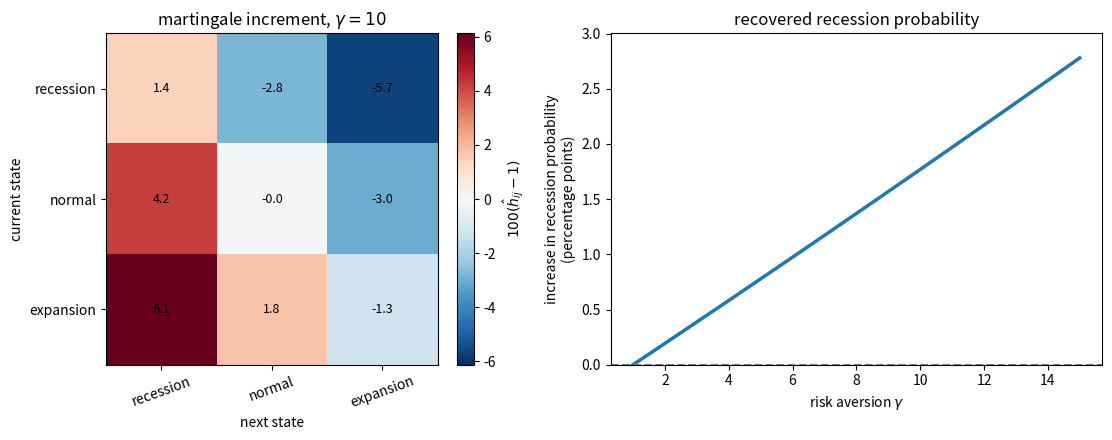
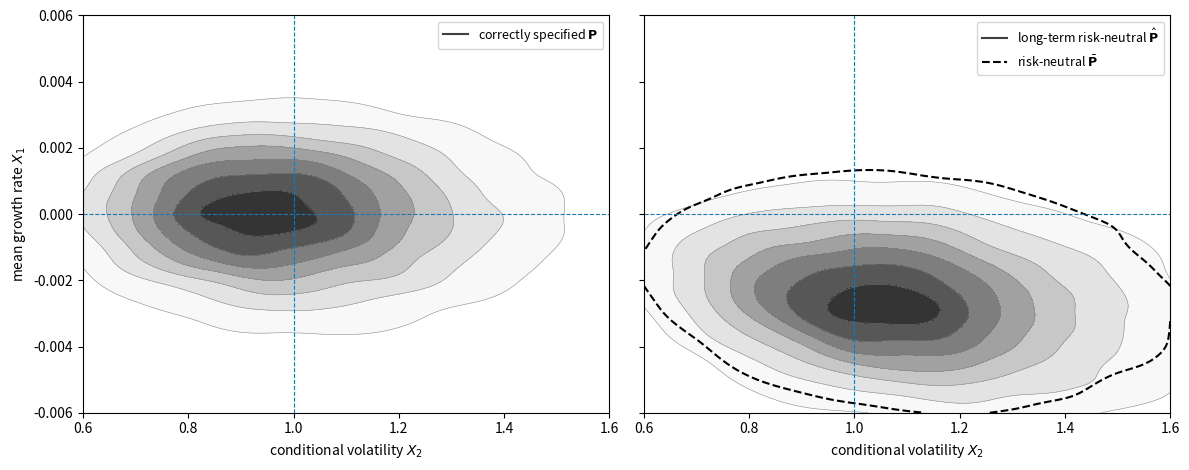
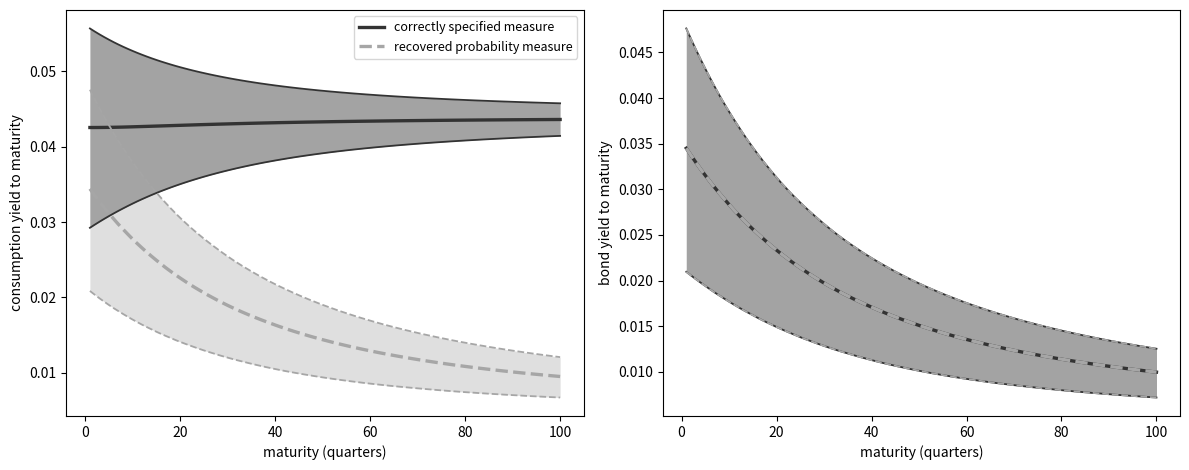

Reproduce these figures in Python, in order.
import numpy as np
import matplotlib.pyplot as plt
from scipy import linalg
from scipy.integrate import solve_ivp
from scipy.stats import gaussian_kde

def risk_neutral_probs(Q):
    """Normalize Arrow prices by one-period bond prices."""
    q_bonds = Q.sum(axis=1)
    P_bar = Q / q_bonds[:, None]
    return P_bar, q_bonds


def perron_frobenius(Q):
    """Perron-Frobenius eigenpair and associated transition matrix."""
    eigenvalues, eigenvectors = linalg.eig(Q)
    eigenvalues = np.real_if_close(eigenvalues, tol=1000)
    eigenvectors = np.real_if_close(eigenvectors, tol=1000)

    real_mask = np.isreal(eigenvalues)
    vals = np.asarray(eigenvalues[real_mask].real, dtype=float)
    vecs = np.asarray(eigenvectors[:, real_mask].real, dtype=float)

    for idx in np.argsort(vals)[::-1]:
        exp_eta = vals[idx]
        e = vecs[:, idx]
        if e.sum() < 0:
            e = -e
        if exp_eta > 0 and np.all(e > 0):
            break
    else:
        raise ValueError("No strictly positive Perron-Frobenius eigenvector found")

    e = e / e.sum()
    eta = np.log(exp_eta)
    P_hat = (1 / exp_eta) * Q * e[None, :] / e[:, None]

    if np.max(np.abs(P_hat.sum(axis=1) - 1)) > 1e-8:
        raise ValueError("Recovered transition matrix is not stochastic")
    if P_hat.min() < -1e-10:
        raise ValueError("Recovered transition matrix has negative entries")

    return eta, exp_eta, e, P_hat


def stationary_dist(P):
    """Stationary distribution of an ergodic transition matrix."""
    n = P.shape[0]
    A = P.T - np.eye(n)
    A[-1] = 1
    b = np.zeros(n)
    b[-1] = 1
    return linalg.solve(A, b)


def martingale_increment(Q, P):
    """Martingale increment for the recovered probability measure."""
    eta, exp_eta, e, P_hat = perron_frobenius(Q)
    H = np.ones_like(P)
    mask = P > 0
    H[mask] = P_hat[mask] / P[mask]
    return H, eta, e, P_hat

P_true = np.array([
    [0.70, 0.25, 0.05],
    [0.15, 0.65, 0.20],
    [0.05, 0.30, 0.65],
])

c_levels = np.array([0.997, 1.000, 1.003])
state_names = ['recession', 'normal', 'expansion']

δ = -np.log(0.99)   # monthly subjective discount rate
γ_power = 5.0       # risk aversion
g_c = 0.002         # monthly trend growth

# Price Arrow claims as actual probabilities times the power-utility SDF
S_power = (
    np.exp(-δ - γ_power * g_c)
    * (c_levels[None, :] / c_levels[:, None])**(-γ_power)
)
Q_power = S_power * P_true

P_bar, q_bonds = risk_neutral_probs(Q_power)
η_hat, exp_η, e_hat, P_hat = perron_frobenius(Q_power)
π_true = stationary_dist(P_true)
π_bar = stationary_dist(P_bar)
π_hat = stationary_dist(P_hat)

H_power = np.divide(P_hat, P_true, out=np.ones_like(P_true), where=P_true > 0)
e_theory = c_levels**γ_power

print("Perron-Frobenius eigenfunction: numerical vs c^gamma")
for name, e_num, e_th in zip(state_names, e_hat / e_hat[1],
                             e_theory / e_theory[1]):
    print(f"{name:9s}: {e_num:.6f}  {e_th:.6f}")

print("\nmartingale increment h_hat = P_hat / P")
print(np.round(H_power, 6))

print("\nconditional means under P")
print(np.round((P_true * H_power).sum(axis=1), 6))

print(f"\nmax |h_hat - 1| = "
      f"{np.max(np.abs(H_power[P_true > 0] - 1)):.2e}")

def solve_ez_unit_eis(P, c, δ, γ, g_c, tol=1e-12, max_iter=10_000):
    """Finite-state unit-EIS Epstein-Zin continuation values and SDF."""
    β = np.exp(-δ)
    log_c = np.log(c)
    n = len(c)
    flow = (1 - β) * log_c + β * g_c

    if abs(γ - 1) < 1e-10:
        v = linalg.solve(np.eye(n) - β * P, flow)
        v_star = np.ones(n)
        Pv_star = np.ones(n)
    else:
        v = log_c.copy()
        for _ in range(max_iter):
            v_star = np.exp((1 - γ) * v)
            Pv_star = P @ v_star
            v_new = flow + β / (1 - γ) * np.log(Pv_star)
            if np.max(np.abs(v_new - v)) < tol:
                v = v_new
                break
            v = v_new
        else:
            raise ValueError("Epstein-Zin fixed point did not converge.")

        v_star = np.exp((1 - γ) * v)
        Pv_star = P @ v_star

    S = (
        np.exp(-δ - g_c)
        * (c[:, None] / c[None, :])
        * (v_star[None, :] / Pv_star[:, None])
    )

    return v, v_star, S

c_recursive = np.array([0.85, 1.00, 1.15])
γ_demo = 10.0
_, _, S_demo = solve_ez_unit_eis(P_true, c_recursive, δ, γ_demo, g_c)
Q_demo = S_demo * P_true
H_demo, _, _, P_hat_demo = martingale_increment(Q_demo, P_true)
H_dev = 100 * (H_demo - 1)

γ_grid = np.linspace(1, 15, 80)
rec_prob = []
for γ in γ_grid:
    _, _, S_g = solve_ez_unit_eis(P_true, c_recursive, δ, γ, g_c)
    Q_g = S_g * P_true
    _, _, _, P_hat_g = martingale_increment(Q_g, P_true)
    rec_prob.append(stationary_dist(P_hat_g)[0])
rec_prob = np.array(rec_prob)
rec_prob_gain = 100 * (rec_prob - π_true[0])

fig, axes = plt.subplots(1, 2, figsize=(12, 4.5))

bound = np.max(np.abs(H_dev))
im = axes[0].imshow(H_dev, cmap='RdBu_r', vmin=-bound, vmax=bound)
axes[0].set_xticks(range(3))
axes[0].set_yticks(range(3))
axes[0].set_xticklabels(state_names, rotation=20)
axes[0].set_yticklabels(state_names)
axes[0].set_xlabel('next state')
axes[0].set_ylabel(r'current state')
axes[0].set_title(r'martingale increment, $\gamma=10$')

for i in range(3):
    for j in range(3):
        axes[0].text(j, i, f"{H_dev[i, j]:.1f}",
                     ha='center', va='center', fontsize=9)
plt.colorbar(im, ax=axes[0], fraction=0.046, pad=0.04,
             label=r'$100(\hat h_{ij}-1)$')

axes[1].plot(γ_grid, rec_prob_gain, lw=2.5)
axes[1].axhline(0, ls='--', lw=1.5, color='0.5')
axes[1].set_xlabel(r"risk aversion $\gamma$")
axes[1].set_ylabel('increase in recession probability\n(percentage points)')
axes[1].set_title('recovered recession probability')
axes[1].set_ylim(0, rec_prob_gain.max() * 1.08)

plt.tight_layout()
plt.show()

lrr_params = dict(
    δ=0.002,
    γ=10.0,
    μ11=-0.021,
    μ12=0.0,
    μ22=-0.013,
    ι1=0.0,
    ι2=1.0,
    σ1=np.array([0.0, 0.00034, 0.0]),
    σ2=np.array([0.0, 0.0, -0.038]),
    β_c0=0.0015,
    β_c1=1.0,
    β_c2=0.0,
    α_c=np.array([0.0078, 0.0, 0.0]),
)

def solve_value_function(p):
    """Slopes of the affine continuation value."""
    δ, γ = p["δ"], p["γ"]
    μ11, μ12, μ22 = p["μ11"], p["μ12"], p["μ22"]
    σ1, σ2 = p["σ1"], p["σ2"]
    β_c1, β_c2 = p["β_c1"], p["β_c2"]
    α_c = p["α_c"]

    # v1 is the coefficient on predictable growth in v(x).
    v1 = β_c1 / (δ - μ11)

    # v2 is the coefficient on volatility.
    # In the affine model it is the stable root of a scalar quadratic.
    A_vec = α_c + σ1 * v1
    B_vec = σ2

    a = 0.5 * (1 - γ) * np.dot(B_vec, B_vec)
    b = (μ22 - δ) + (1 - γ) * np.dot(A_vec, B_vec)
    c = β_c2 + μ12 * v1 + 0.5 * (1 - γ) * np.dot(A_vec, A_vec)

    disc = b**2 - 4 * a * c
    if disc < 0:
        raise ValueError("Value function does not exist for these parameters.")

    v2 = (-b - np.sqrt(disc)) / (2 * a)
    return v1, v2


def solve_pf_lrr(p, v1, v2):
    """Perron-Frobenius eigenfunction slopes and the SDF diffusion loading."""
    δ, γ = p["δ"], p["γ"]
    μ11, μ12, μ22 = p["μ11"], p["μ12"], p["μ22"]
    ι1, ι2 = p["ι1"], p["ι2"]
    σ1, σ2 = p["σ1"], p["σ2"]
    α_c = p["α_c"]
    β_c0, β_c1, β_c2 = p["β_c0"], p["β_c1"], p["β_c2"]

    # Continuation-value martingale exposure and SDF exposure.
    α_h_star = (1 - γ) * (α_c + σ1 * v1 + σ2 * v2)
    α_s = -α_c + α_h_star

    # Drift coefficients of log S before the Perron-Frobenius decomposition.
    β_s11 = -β_c1
    β_s12 = -β_c2 - 0.5 * np.dot(α_h_star, α_h_star)
    β_s0 = -δ - β_c0 - 0.5 * ι2 * np.dot(α_h_star, α_h_star)

    # e1 and e2 are coefficients in log e(x) = e0 + e1 x1 + e2 x2.
    e1 = -β_s11 / μ11

    # e2 solves the remaining quadratic from the Perron-Frobenius eigenvalue equation.
    const = (β_s12 + 0.5 * np.dot(α_s, α_s)
             + e1 * (μ12 + np.dot(σ1, α_s))
             + 0.5 * e1**2 * np.dot(σ1, σ1))
    lin = μ22 + np.dot(σ2, α_s) + e1 * np.dot(σ1, σ2)
    quad = 0.5 * np.dot(σ2, σ2)

    disc = lin**2 - 4 * quad * const
    roots = [(-lin - np.sqrt(disc)) / (2 * quad),
             (-lin + np.sqrt(disc)) / (2 * quad)]

    candidates = []
    for e2 in roots:
        eta = (β_s0 - β_s11 * ι1 - β_s12 * ι2
               - e1 * (μ11 * ι1 + μ12 * ι2) - e2 * μ22 * ι2)
        candidates.append((eta, e2))

    # Choose the solution that gives the smaller eigenvalue exponent.
    eta, e2 = min(candidates)
    return e1, e2, eta, α_s


def recovered_lrr_dynamics(p, e1, e2, α_s):
    """State dynamics under the long-term risk-neutral measure."""
    μ11, μ12, μ22 = p["μ11"], p["μ12"], p["μ22"]
    ι1, ι2 = p["ι1"], p["ι2"]
    σ1, σ2 = p["σ1"], p["σ2"]

    # The long-term risk-neutral measure uses the SDF exposure plus the eigenfunction exposure.
    α_h = α_s + σ1 * e1 + σ2 * e2

    # A diffusion change of measure shifts each drift by sigma_i dot alpha_h.
    μ_hat_11 = μ11
    μ_hat_12 = μ12 + np.dot(σ1, α_h)
    μ_hat_22 = μ22 + np.dot(σ2, α_h)

    # Rewrite the shifted drift in mean-reversion form.
    ι_hat_2 = (μ22 / μ_hat_22) * ι2
    ι_hat_1 = ι1 + (μ12 * ι2 - μ_hat_12 * ι_hat_2) / μ11

    return dict(
        μ11=μ_hat_11,
        μ12=μ_hat_12,
        μ22=μ_hat_22,
        ι1=ι_hat_1,
        ι2=ι_hat_2,
        σ1=σ1,
        σ2=σ2,
        α_h=α_h,
    )


def risk_neutral_lrr_dynamics(p, α_s):
    """State dynamics under the one-period risk-neutral measure."""
    μ11, μ12, μ22 = p["μ11"], p["μ12"], p["μ22"]
    ι1, ι2 = p["ι1"], p["ι2"]
    σ1, σ2 = p["σ1"], p["σ2"]

    # The one-period risk-neutral measure uses only the SDF exposure.
    μ_bar_11 = μ11
    μ_bar_12 = μ12 + np.dot(σ1, α_s)
    μ_bar_22 = μ22 + np.dot(σ2, α_s)

    # Rewrite the shifted drift in mean-reversion form.
    ι_bar_2 = (μ22 / μ_bar_22) * ι2
    ι_bar_1 = ι1 + (μ12 * ι2 - μ_bar_12 * ι_bar_2) / μ11

    return dict(
        μ11=μ_bar_11,
        μ12=μ_bar_12,
        μ22=μ_bar_22,
        ι1=ι_bar_1,
        ι2=ι_bar_2,
        σ1=σ1,
        σ2=σ2,
    )

v1, v2 = solve_value_function(lrr_params)
e1, e2, η_lrr, α_s = solve_pf_lrr(lrr_params, v1, v2)
dyn_hat = recovered_lrr_dynamics(lrr_params, e1, e2, α_s)
dyn_bar = risk_neutral_lrr_dynamics(lrr_params, α_s)

print(f"value slopes:       v1 = {v1:.4f}, v2 = {v2:.4f}")
print(f"eigenfunction coefficients: e1 = {e1:.4f}, e2 = {e2:.4f}")
print(f"log eigenvalue:     eta = {η_lrr:.6f}  "
      f"(annualized {12 * η_lrr:.4f})")
print()
print("Long-run means under three measures")
print("measure        iota_1     iota_2     mu_12      mu_22")
print("---------   --------   --------   --------   --------")
print(f"actual      {lrr_params['ι1']:8.5f}   {lrr_params['ι2']:8.5f}"
      f"   {lrr_params['μ12']:8.5f}   {lrr_params['μ22']:8.5f}")
print(f"one-period  {dyn_bar['ι1']:8.5f}   {dyn_bar['ι2']:8.5f}"
      f"   {dyn_bar['μ12']:8.5f}   {dyn_bar['μ22']:8.5f}")
print(f"long-term   {dyn_hat['ι1']:8.5f}   {dyn_hat['ι2']:8.5f}"
      f"   {dyn_hat['μ12']:8.5f}   {dyn_hat['μ22']:8.5f}")

def simulate_lrr(dyn, T=180_000, seed=123):
    """
    Euler simulation of the LRR state process under one probability measure.
    """
    rng = np.random.default_rng(seed)
    X1 = np.zeros(T)
    X2 = np.full(T, dyn["ι2"])

    # Euler step with monthly time increment
    for t in range(1, T):
        X2_prev = max(X2[t-1], 1e-9)
        dW = rng.standard_normal(3)
        sqrt_X2 = np.sqrt(X2_prev)

        X1[t] = (
            X1[t-1]
            + dyn["μ11"] * (X1[t-1] - dyn["ι1"])
            + dyn["μ12"] * (X2_prev - dyn["ι2"])
            + sqrt_X2 * np.dot(dyn["σ1"], dW)
        )
        X2[t] = max(
            X2_prev
            + dyn["μ22"] * (X2_prev - dyn["ι2"])
            + sqrt_X2 * np.dot(dyn["σ2"], dW),
            1e-9,
        )

    burn = T // 5
    return X1[burn:], X2[burn:]


def kde2d_contour(ax, X1, X2, label, levels=7, fill=True,
                  linestyle='solid', outer_only=False):
    """Estimate the stationary density and draw its contours."""
    m = min(25_000, len(X1))
    idx = np.linspace(0, len(X1) - 1, m, dtype=int)
    x1 = X1[idx]
    x2 = X2[idx]

    kde = gaussian_kde(np.vstack([x2, x1]))
    x2_grid = np.linspace(0.6, 1.6, 140)
    x1_grid = np.linspace(-0.006, 0.006, 140)
    X2g, X1g = np.meshgrid(x2_grid, x1_grid)
    Z = kde(np.vstack([X2g.ravel(), X1g.ravel()])).reshape(X2g.shape)

    contour_levels = np.linspace(0.12 * Z.max(), 0.9 * Z.max(), levels)
    if outer_only:
        contour_levels = contour_levels[:1]

    if fill:
        fill_levels = np.r_[contour_levels, Z.max()]
        ax.contourf(X2g, X1g, Z, levels=fill_levels, cmap='Greys',
                    alpha=0.85)
        ax.contour(X2g, X1g, Z, levels=contour_levels, colors='0.55',
                   linewidths=0.4)
        ax.plot([], [], color='0.25', lw=1.5, label=label)
    else:
        ax.contour(X2g, X1g, Z, levels=contour_levels, colors='black',
                   linewidths=1.5, linestyles=linestyle)
        ax.plot([], [], color='black', lw=1.5, ls=linestyle, label=label)


dyn_true = dict(
    μ11=lrr_params["μ11"],
    μ12=lrr_params["μ12"],
    μ22=lrr_params["μ22"],
    ι1=lrr_params["ι1"],
    ι2=lrr_params["ι2"],
    σ1=lrr_params["σ1"],
    σ2=lrr_params["σ2"],
)

X1_P, X2_P = simulate_lrr(dyn_true, seed=1)
X1_H, X2_H = simulate_lrr(dyn_hat, seed=2)
X1_B, X2_B = simulate_lrr(dyn_bar, seed=3)

fig, axes = plt.subplots(1, 2, figsize=(12, 4.8), sharex=True, sharey=True)
kde2d_contour(axes[0], X1_P, X2_P, label=r'correctly specified $\mathbf{P}$')
kde2d_contour(axes[1], X1_H, X2_H,
              label=r'long-term risk-neutral $\hat{\mathbf{P}}$')
kde2d_contour(axes[1], X1_B, X2_B,
              label=r'risk-neutral $\bar{\mathbf{P}}$',
              fill=False, linestyle='--', outer_only=True)

for ax in axes:
    ax.axhline(0, lw=0.8, ls='--')
    ax.axvline(lrr_params["ι2"], lw=0.8, ls='--')
    ax.set_xlim(0.6, 1.6)
    ax.set_ylim(-0.006, 0.006)
    ax.set_xlabel(r"conditional volatility $X_2$")
    ax.legend(fontsize=9)

axes[0].set_ylabel(r"mean growth rate $X_1$")
plt.tight_layout()
plt.show()

def affine_expectation_coeffs(dyn, β0, β1, β2, α, horizons):
    """Riccati coefficients for log E[M_t | X_0=x]."""
    μ11, μ12, μ22 = dyn["μ11"], dyn["μ12"], dyn["μ22"]
    ι1, ι2 = dyn["ι1"], dyn["ι2"]
    σ1, σ2 = dyn["σ1"], dyn["σ2"]

    def ode(_, θ):
        θ0, θ1, θ2 = θ
        θ0_dot = (β0 - β1 * ι1 - β2 * ι2
                  - θ1 * (μ11 * ι1 + μ12 * ι2)
                  - θ2 * μ22 * ι2)
        θ1_dot = β1 + μ11 * θ1
        θ2_dot = (β2 + μ12 * θ1 + μ22 * θ2
                  + 0.5 * np.dot(α, α)
                  + θ1 * np.dot(σ1, α)
                  + θ2 * np.dot(σ2, α)
                  + 0.5 * θ1**2 * np.dot(σ1, σ1)
                  + θ1 * θ2 * np.dot(σ1, σ2)
                  + 0.5 * θ2**2 * np.dot(σ2, σ2))
        return [θ0_dot, θ1_dot, θ2_dot]

    sol = solve_ivp(ode, (0, horizons[-1]), np.zeros(3),
                    t_eval=horizons, rtol=1e-8, atol=1e-10)
    if not sol.success:
        raise ValueError("Riccati equation failed to solve")
    return sol.y.T


def log_expectation(θ, X1, X2):
    """Evaluate log E[M_t | X_0=x] on simulated states."""
    return θ[:, 0, None] + θ[:, 1, None] * X1[None, :] + θ[:, 2, None] * X2[None, :]


def yield_quantiles(log_num, log_den, horizons):
    """Quartiles of annualized yields across initial states."""
    yields = 12 * (log_num - log_den) / horizons[:, None]
    return np.quantile(yields, [0.25, 0.5, 0.75], axis=1)


def transform_functional(β0, β1, β2, α, dyn_old, dyn_new, α_h):
    """Rewrite a multiplicative functional after changing probabilities."""
    # The drift changes because the martingale component changes the
    # Brownian shock exposure used to forecast the cash flow.
    β_level = β0 - β1 * dyn_old["ι1"] - β2 * dyn_old["ι2"]
    β2_new = β2 + np.dot(α, α_h)
    β0_new = β_level + β1 * dyn_new["ι1"] + β2_new * dyn_new["ι2"]
    return β0_new, β1, β2_new, α


def sdf_coefficients(p, v1, v2):
    """SDF coefficients used in the affine expectation calculation."""
    δ, γ = p["δ"], p["γ"]
    α_c, σ1, σ2 = p["α_c"], p["σ1"], p["σ2"]

    α_h_star = (1 - γ) * (α_c + σ1 * v1 + σ2 * v2)
    α_s = -α_c + α_h_star

    β_s1 = -p["β_c1"]
    β_s2 = -p["β_c2"] - 0.5 * np.dot(α_h_star, α_h_star)
    β_s0 = -δ - p["β_c0"] - 0.5 * p["ι2"] * np.dot(α_h_star, α_h_star)

    return β_s0, β_s1, β_s2, α_s


quarters = np.arange(1, 101)
horizons = 3 * quarters

β_c0, β_c1, β_c2 = (lrr_params["β_c0"],
                    lrr_params["β_c1"],
                    lrr_params["β_c2"])
α_c = lrr_params["α_c"]

β_s0, β_s1, β_s2, α_s = sdf_coefficients(lrr_params, v1, v2)

# Numerators and denominators for yields under the correctly specified measure
θ_C_P = affine_expectation_coeffs(dyn_true, β_c0, β_c1, β_c2, α_c, horizons)
θ_S_P = affine_expectation_coeffs(dyn_true, β_s0, β_s1, β_s2, α_s, horizons)
θ_SC_P = affine_expectation_coeffs(
    dyn_true, β_s0 + β_c0, β_s1 + β_c1, β_s2 + β_c2,
    α_s + α_c, horizons
)

# Numerator for the aggregate-consumption payoff under the recovered probability measure
β_Ch0, β_Ch1, β_Ch2, α_Ch = transform_functional(
    β_c0, β_c1, β_c2, α_c, dyn_true, dyn_hat, dyn_hat["α_h"]
)
θ_C_H = affine_expectation_coeffs(dyn_hat, β_Ch0, β_Ch1, β_Ch2,
                                  α_Ch, horizons)

log_C_P = log_expectation(θ_C_P, X1_P, X2_P)
log_C_H = log_expectation(θ_C_H, X1_P, X2_P)
log_S_P = log_expectation(θ_S_P, X1_P, X2_P)
log_SC_P = log_expectation(θ_SC_P, X1_P, X2_P)

qC_P = yield_quantiles(log_C_P, log_SC_P, horizons)
qC_H = yield_quantiles(log_C_H, log_SC_P, horizons)
qB_P = yield_quantiles(np.zeros_like(log_S_P), log_S_P, horizons)
# A zero-coupon payoff has the same numerator, log E[1] = 0, under either belief.
qB_H = qB_P.copy()

fig, axes = plt.subplots(1, 2, figsize=(12, 4.8), sharex=True)

def plot_yield_band(ax, x, q, color, label, linestyle='solid',
                    alpha=0.35):
    """Plot quartile band and quartile lines."""
    ax.fill_between(x, q[0], q[2], color=color, alpha=alpha, linewidth=0)
    ax.plot(x, q[1], color=color, lw=2.4, ls=linestyle, label=label)
    ax.plot(x, q[0], color=color, lw=1.3, ls=linestyle)
    ax.plot(x, q[2], color=color, lw=1.3, ls=linestyle)


plot_yield_band(axes[0], quarters, qC_P, color='0.2',
                label='correctly specified measure', alpha=0.45)
plot_yield_band(axes[0], quarters, qC_H, color='0.65',
                label='recovered probability measure', linestyle='--', alpha=0.35)
plot_yield_band(axes[1], quarters, qB_P, color='0.2',
                label='correctly specified measure', alpha=0.45)
plot_yield_band(axes[1], quarters, qB_H, color='0.65',
                label='recovered probability measure', linestyle='--', alpha=0.25)

axes[0].set_xlabel('maturity (quarters)')
axes[0].set_ylabel('consumption yield to maturity')
axes[1].set_xlabel('maturity (quarters)')
axes[1].set_ylabel('bond yield to maturity')

axes[0].legend(fontsize=9)

plt.tight_layout()
plt.show()

P2 = np.array([[0.8, 0.2],
               [0.4, 0.6]])
Q2 = np.array([[0.72, 0.15],
               [0.36, 0.42]])

Pbar2, qb2 = risk_neutral_probs(Q2)
H2, eta2, e2, Phat2 = martingale_increment(Q2, P2)

print("One-period risk-neutral transition matrix P_bar")
print(np.round(Pbar2, 4))
print("\nTransition matrix P_hat associated with the recovered probability measure")
print(np.round(Phat2, 4))
print("\nMartingale increment h_hat")
print(np.round(H2, 4))
print("\nRecovery returns P:", np.allclose(H2[P2 > 0], 1))

H_power, _, e_power, P_hat_power = martingale_increment(Q_power, P_true)
e_theory = c_levels**γ_power
e_theory = e_theory / e_theory.sum()

print("Perron-Frobenius eigenvector")
print(np.round(e_power, 6))
print("\nNormalized c^gamma")
print(np.round(e_theory, 6))
print("\nmax |P_hat - P|:",
      np.max(np.abs(P_hat_power - P_true)))
print("max |h_hat - 1|:",
      np.max(np.abs(H_power[P_true > 0] - 1)))

for γ in [1, 5, 10, 15]:
    _, _, S_g = solve_ez_unit_eis(P_true, c_recursive, δ, γ, g_c)
    Q_g = S_g * P_true
    _, _, _, P_hat_g = martingale_increment(Q_g, P_true)
    π_g = stationary_dist(P_hat_g)
    print(f"gamma={γ:2.0f}: {np.round(π_g, 4)}")

print("\nCorrectly specified:", np.round(π_true, 4))
